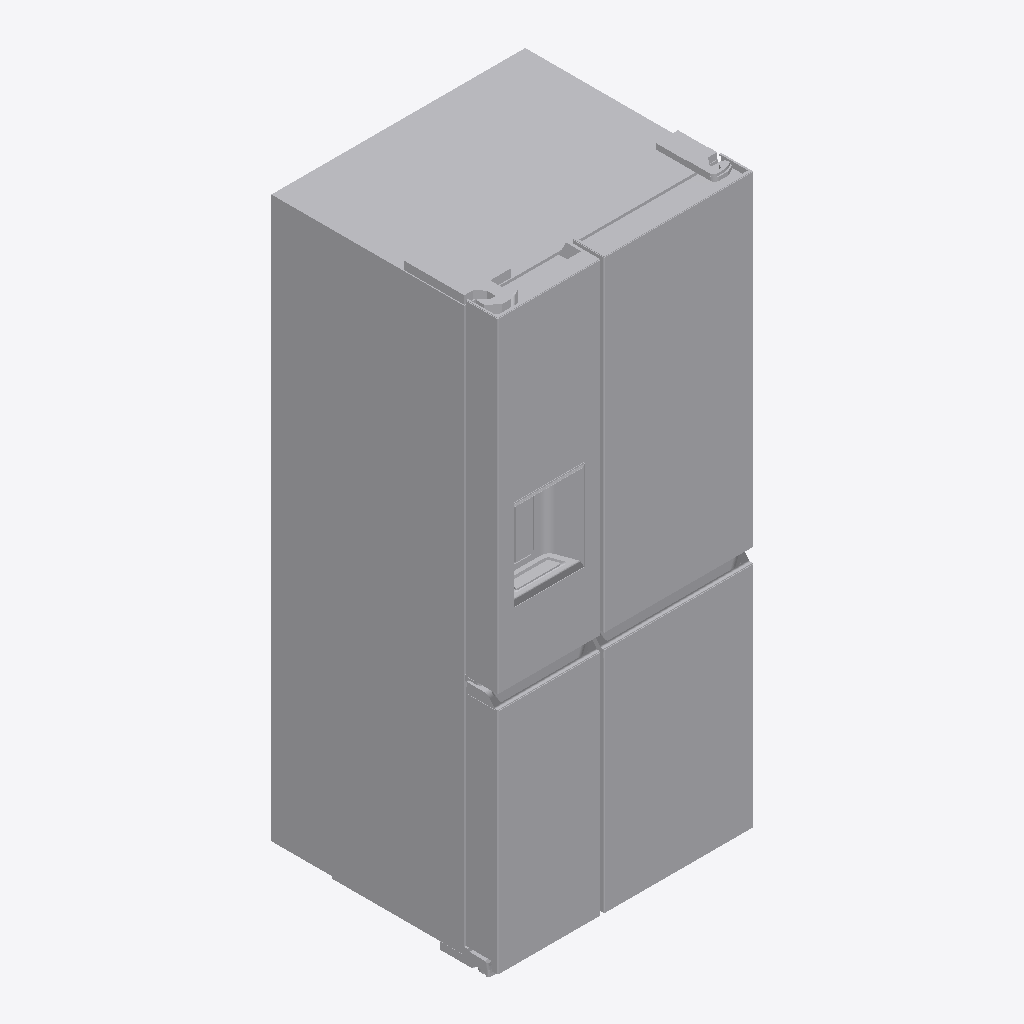
Isometric view of an IFC building model (IFC-SPF (STEP), schema IFC2X3, length unit metre), seen from the south-west, elements coloured by IFC class: 1 other element (light grey).
Extent 0.8 m × 0.7 m × 1.9 m (x, y, z). Storeys (1): unnamed at 0.00 m. Elements (1): 1 IfcFlowTerminal.

HEADER;
FILE_DESCRIPTION(('ViewDefinition [CoordinationView]'),'2;1');
FILE_NAME('Kitchen_Appliances_Electrolux-Brasil_Electrolux-Multidoor-Refrigerator-with-F.if','2023-08-08T19:54:26',('Supplier'),('BIMobject'),'IFC Engine DLL 2017-09-06','BIMobject-Lena','Full Scope');
FILE_SCHEMA(('IFC2X3'));
ENDSEC;
DATA;
#1=IFCPROJECT('2$zYXUM6n4wRIN9jCZowFP',#2,'BIMobject Library',$,$,$,$,(#19),#7);
#22=IFCSITE('0InpRBlhn0FBpC31UWIXNf',#2,$,$,$,#23,$,$,.ELEMENT.,$,$,$,$,$);
#25=IFCBUILDING('04u7dH3gr6luKExDpcKd37',#2,$,$,$,#26,$,$,.ELEMENT.,$,$,$);
#28=IFCBUILDINGSTOREY('0kTHPqsHnE4gkQPJ6exz7i',#2,$,$,$,#29,$,$,.ELEMENT.,0.0);
#37=IFCFLOWTERMINAL('0QdMwOATr9zwtVRReP$bK9',#2,'Electrolux Multidoor Refrigerator with FlexiSpace Home Pro 541L (IQ8IS)',$,$,#34,#36,$);
ENDSEC;
